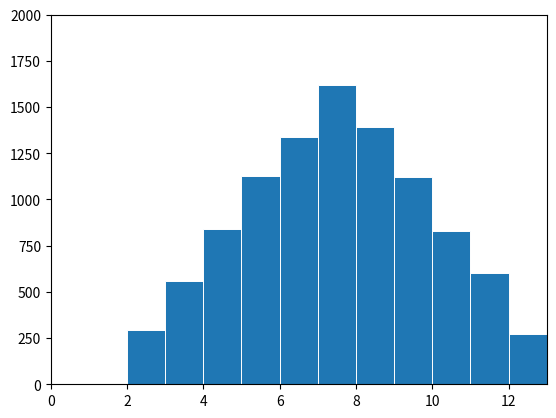

The script that saved this image:
import matplotlib.pyplot as plt
from random import randrange, randint
import numpy as np
#plt.style.use('_mpl-gallery')

# Mi cutre histograma
histo=[0 for i in range(13)]

# make data: ------------------- Tirar los dados n veces

for i in range(10000):
    x = 0.5 + np.arange(13)
    y1 = randint(1, 6)
    y2 = randint(1, 6)
    suma = y1 + y2
    histo[suma] += 1




# plot ------------------------- Visualización
fig, ax = plt.subplots()

ax.bar(x, histo, width=1, edgecolor="white", linewidth=0.7)

ax.set(xlim=(0, 13), ylim=(0, 2000))
      
plt.show()